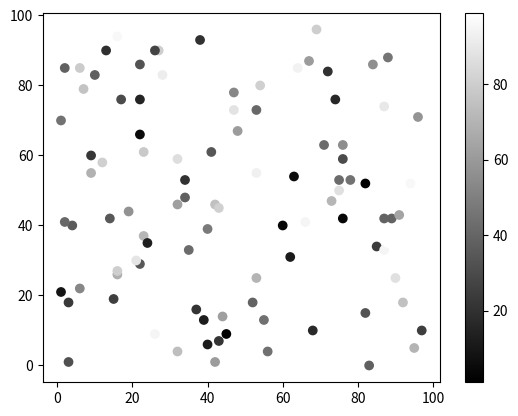

Python code for this plot:
import matplotlib.pyplot as plt
import numpy as np

x = np.random.randint(100, size=(100))
y = np.random.randint(100, size=(100))
colors = np.random.randint(100, size=(100))

plt.scatter(x, y, c=colors, cmap='gray')

plt.colorbar()

plt.show()
    







# Greens



# Available ColorMaps
# You can choose any of the built-in colormaps:
